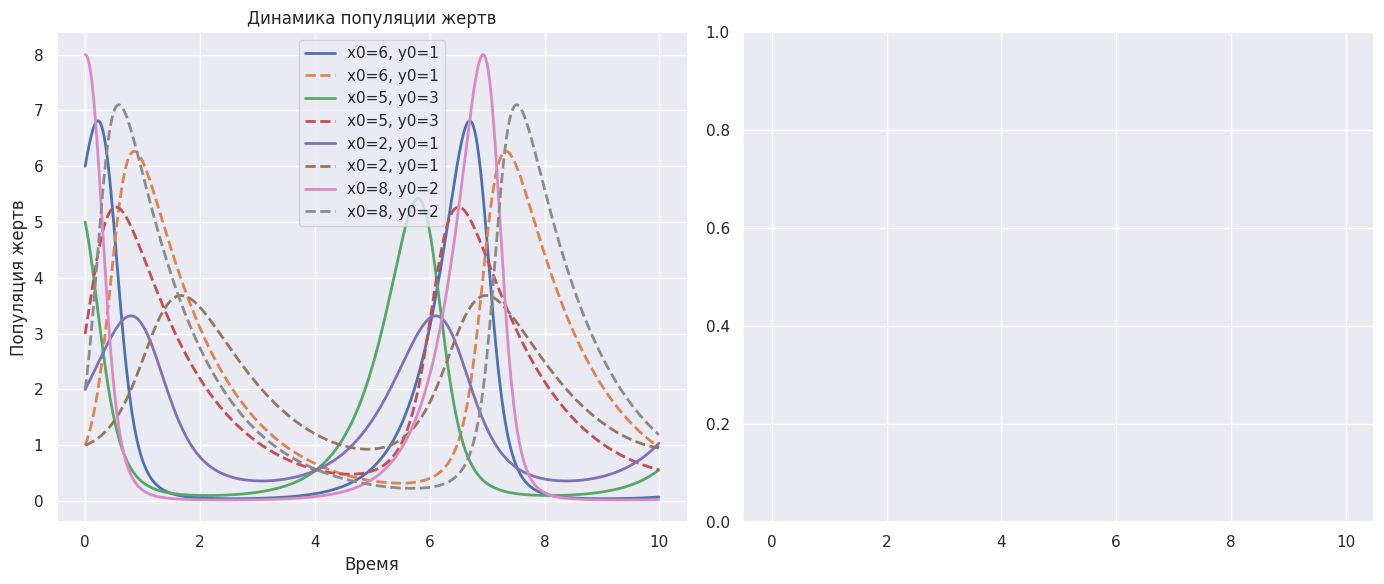
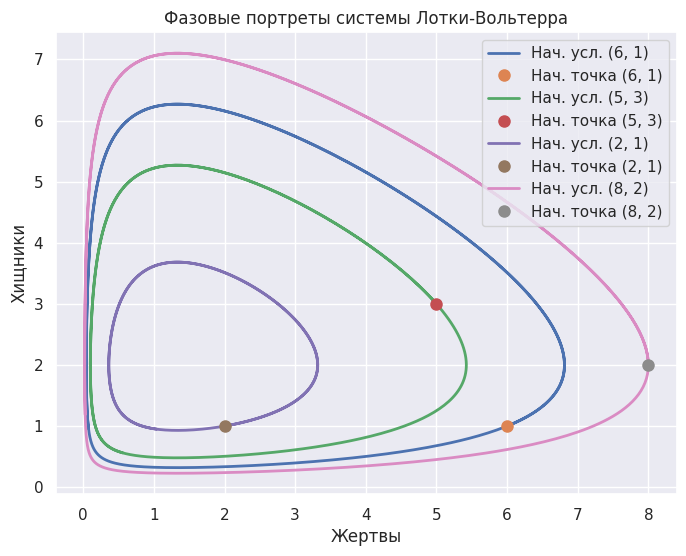

The matplotlib source for these figures, in order:
import numpy as np
import matplotlib.pyplot as plt
import seaborn as sns

# Параметры модели
params = {
    'alpha': 2.0,  # коэффициент размножения жертв
    'beta': 1.0,  # вероятность поедания жертв
    'delta': 0.6,  # коэффициент прироста хищников
    'gamma': 0.8  # смертность хищников
}


def lotka_volterra(t, state, params):
    """
    Вычисляет производные для модели Лотки-Вольтерра.

    Args:
        t: Время (не используется явно, для совместимости).
        state: Вектор состояния [x, y], где x - жертвы, y - хищники.
        params: Словарь параметров модели (alpha, beta, delta, gamma).

    Returns:
        np.array: Вектор производных [dx/dt, dy/dt].
    """
    x, y = state
    dxdt = params['alpha'] * x - params['beta'] * x * y
    dydt = params['delta'] * x * y - params['gamma'] * y
    return np.array([dxdt, dydt])


def runge_kutta_4(f, x0, y0, T, dt, params):
    """
    Решает систему ОДУ методом Рунге-Кутта 4-го порядка.

    Args:
        f: Функция, задающая систему ОДУ.
        x0, y0: Начальные условия для жертв и хищников.
        T: Время моделирования.
        dt: Шаг интегрирования.
        params: Словарь параметров модели.

    Returns:
        t_values, x_values, y_values: Временной ряд и популяции.
    """
    if x0 <= 0 or y0 <= 0:
        raise ValueError("Начальные популяции должны быть положительными.")

    t_values = np.arange(0, T, dt)
    x_values = np.zeros(len(t_values))
    y_values = np.zeros(len(t_values))

    x_values[0] = x0
    y_values[0] = y0

    for i in range(1, len(t_values)):
        x, y = x_values[i - 1], y_values[i - 1]
        t = t_values[i - 1]
        state = np.array([x, y])

        # Вычисление коэффициентов Рунге-Кутта
        k1 = f(t, state, params)
        k2 = f(t + 0.5 * dt, state + 0.5 * dt * k1, params)
        k3 = f(t + 0.5 * dt, state + 0.5 * dt * k2, params)
        k4 = f(t + dt, state + dt * k3, params)

        # Обновление значений
        x_values[i] = x + (dt / 6) * (k1[0] + 2 * k2[0] + 2 * k3[0] + k4[0])
        y_values[i] = y + (dt / 6) * (k1[1] + 2 * k2[1] + 2 * k3[1] + k4[1])

        # Проверка на отрицательные значения
        if x_values[i] < 0 or y_values[i] < 0:
            print(f"Предупреждение: Отрицательная популяция на шаге {i}. Прерывание.")
            x_values[i:] = np.nan
            y_values[i:] = np.nan
            break

    return t_values, x_values, y_values


# Начальные условия и параметры
initial_conditions = [(6, 1), (5, 3), (2, 1), (8, 2)]
T = 10.0  # Время моделирования
n = 1000  # Количество шагов
dt = T / n  # Шаг интегрирования

# Настройка стиля графиков
sns.set_theme(style="darkgrid")
plt.rcParams.update({'font.size': 12})

# График динамики популяций
fig, (ax1, ax2) = plt.subplots(1, 2, figsize=(14, 6), sharex=True)

for x0, y0 in initial_conditions:
    t_values, x_values, y_values = runge_kutta_4(lotka_volterra, x0, y0, T, dt, params)
    ax1.plot(t_values, x_values, label=f'x0={x0}, y0={y0}', linewidth=2)
    ax1.plot(t_values, y_values, label=f'x0={x0}, y0={y0}', linewidth=2, linestyle='--')

ax1.set_xlabel("Время")
ax1.set_ylabel("Популяция жертв")
ax1.set_title("Динамика популяции жертв")
ax1.legend()

# ax2.set_xlabel("Время")
# ax2.set_ylabel("Популяция хищников")
# ax2.set_title("Динамика популяции хищников")
# ax2.legend()

plt.tight_layout()
plt.show()

# Фазовые портреты
plt.figure(figsize=(8, 6))

for x0, y0 in initial_conditions:
    t_values, x_values, y_values = runge_kutta_4(lotka_volterra, x0, y0, T, dt, params)
    plt.plot(x_values, y_values, linewidth=2, label=f'Нач. усл. ({x0}, {y0})')
    plt.plot(x_values[0], y_values[0], 'o', markersize=8, label=f'Нач. точка ({x0}, {y0})')

plt.xlabel("Жертвы")
plt.ylabel("Хищники")
plt.title("Фазовые портреты системы Лотки-Вольтерра")
plt.legend()
plt.grid(True)
plt.show()